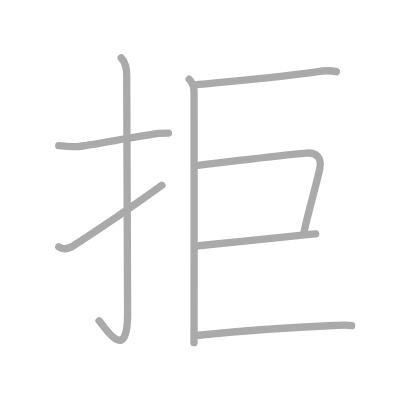
t = 0.00 s
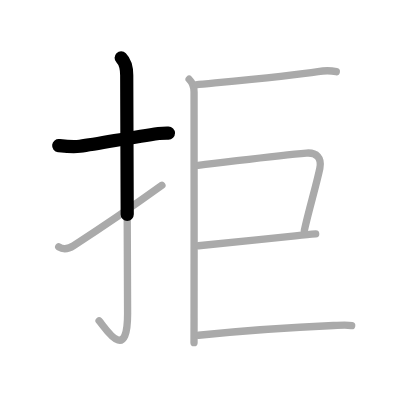
t = 1.50 s
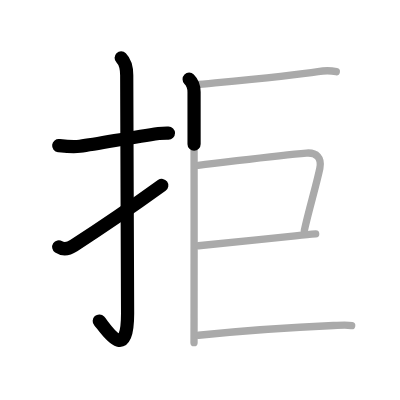
t = 3.25 s
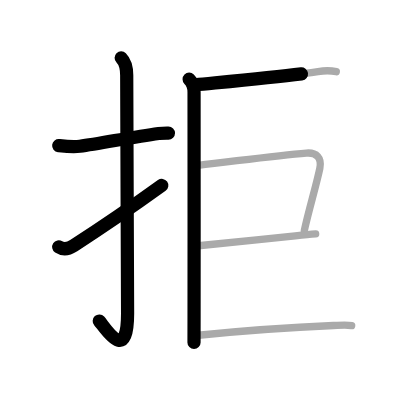
t = 4.75 s
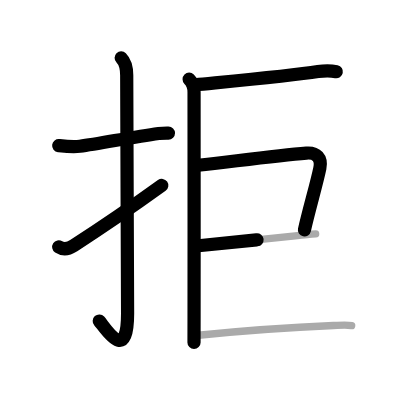
t = 6.50 s
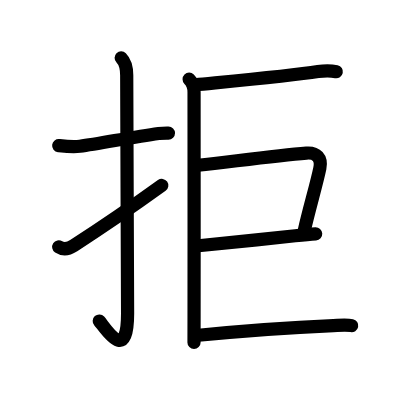
t = 8.00 s

The animated SVG that drew these frames (rendered in a browser with its animation timeline set to each time). Animation: 8 SMIL elements (animate=8); one cycle of 8.00 s.

<?xml version="1.0" standalone="no"?>
<!DOCTYPE svg PUBLIC "-//W3C//DTD SVG 1.1//EN"   "http://www.w3.org/Graphics/SVG/1.1/DTD/svg11.dtd">
<svg width="400px" height="400px"  version="1.1" xmlns="http://www.w3.org/2000/svg">
  <defs>
    <marker id="Triangle" viewBox="0 0 10 10" refX="0" refY="5" markerUnits="strokeWidth" markerWidth="3" style="stroke-opacity:0%;fill:#aaaaaa;" markerHeight="2" orient="auto">
      <path d="M 0 0 L 10 5 L 0 10 z" />
    </marker>
    
    <marker id="Arrow" viewBox="0 0 10 10" refX="5" refY="5" markerUnits="strokeWidth" markerWidth="1.8" style="stroke-opacity:0%;fill:#770000;" markerHeight="2" orient="auto">
      <path d="M 0 4 L 6 4 L 4 1 L 10 5 L 4 9 L 6 6 L 0 6 z" />
        <circle cx="5" cy="5" r="5" />
      </marker>
    
    <marker id="TriangleRed" viewBox="0 0 10 10" refX="0" refY="5" markerUnits="strokeWidth" markerWidth="3" style="stroke-opacity:0%;fill:#CC0000;" markerHeight="2" orient="auto">
      <path d="M 0 0 L 10 5 L 0 10 z" />
    </marker>
    
    <marker id="ArrowRed" viewBox="0 0 10 10" refX="5" refY="5" markerUnits="strokeWidth" markerWidth="1.8" style="stroke-opacity:0%;fill:#CC0000;" markerHeight="2" orient="auto">
      <path d="M 0 4 L 6 4 L 4 1 L 10 5 L 4 9 L 6 6 L 0 6 z" />
        <circle cx="5" cy="5" r="5" />
      </marker>
    
  </defs>
  
  <path style="fill:#ffffff; fill-opacity:100%; fill-rule:evenodd; stroke-width:0;" d="M 0 0 L 400px 0 L 400px 400px L 0 400px L 0 0" />

  <g transform="scale(3.6697247706422 3.6697247706422)">
<path style="fill:none; fill-opacity:0%; fill-rule:evenodd; stroke:#aaaaaa; stroke-opacity:100%; stroke-width: 1.5pt; stroke-linejoin:round; stroke-linecap:round;" d="M16 39.67c1.95 0.23 3.78 0.46 5.77 0.2c5.39-0.71 14.21-2.52 21.46-3.51c0.9-0.12 2.02-0.1 2.68-0.1"></path>
<path style="fill:none; fill-opacity:0%; fill-rule:evenodd; stroke:#aaaaaa; stroke-opacity:100%; stroke-width: 1.5pt; stroke-linejoin:round; stroke-linecap:round;" d="M33.02 15.75c1.12 1.12 1.51 2.88 1.51 4.77c0 15.23 0.24 53.46 0.24 64.9c0 14.25-6.32 3.53-7.77 2"></path>
<path style="fill:none; fill-opacity:0%; fill-rule:evenodd; stroke:#aaaaaa; stroke-opacity:100%; stroke-width: 1.5pt; stroke-linejoin:round; stroke-linecap:round;" d="M16 67.27c1.12 0.73 2.47 0.7 4.08-0.34c6.29-4.05 15.54-10.3 24.04-16.43"></path>
<path style="fill:none; fill-opacity:0%; fill-rule:evenodd; stroke:#aaaaaa; stroke-opacity:100%; stroke-width: 1.5pt; stroke-linejoin:round; stroke-linecap:round;" d="M51.54 21.59c0.94 0.94 1.34 2.27 1.34 3.47c0 0.7 0.03 39.99 0 61.57c0 2.54-0.01 4.82-0.01 6.75"></path>
<path style="fill:none; fill-opacity:0%; fill-rule:evenodd; stroke:#aaaaaa; stroke-opacity:100%; stroke-width: 1.5pt; stroke-linejoin:round; stroke-linecap:round;" d="M53.35 23.11c6.73-0.68 25.4-2.36 33.31-3.61c2.34-0.37 3.79-0.22 4.98 0.03"></path>
<path style="fill:none; fill-opacity:0%; fill-rule:evenodd; stroke:#aaaaaa; stroke-opacity:100%; stroke-width: 1.5pt; stroke-linejoin:round; stroke-linecap:round;" d="M54 45.04c10.37-1.17 21.5-2.67 29.5-3.32c2.74-0.22 4.24 1.28 3.66 4.13c-0.93 4.5-3.07 11.6-4.23 16.96"></path>
<path style="fill:none; fill-opacity:0%; fill-rule:evenodd; stroke:#aaaaaa; stroke-opacity:100%; stroke-width: 1.5pt; stroke-linejoin:round; stroke-linecap:round;" d="M54.07 66.96c5.11-0.48 18.07-1.85 26.39-2.71c2.29-0.24 4.23-0.42 5.56-0.5"></path>
<path style="fill:none; fill-opacity:0%; fill-rule:evenodd; stroke:#aaaaaa; stroke-opacity:100%; stroke-width: 1.5pt; stroke-linejoin:round; stroke-linecap:round;" d="M54.1 91.36c6.73-0.68 21.11-1.98 36.75-2.65c2.37-0.1 3.79-0.22 4.98 0.03"></path>

<path style="fill:none; fill-opacity:0%; fill-rule:evenodd; stroke:#000000; stroke-opacity:100%; stroke-width: 2.7pt; stroke-linejoin:round; stroke-linecap:round;" d="M16 39.67c1.95 0.23 3.78 0.46 5.77 0.2c5.39-0.71 14.21-2.52 21.46-3.51c0.9-0.12 2.02-0.1 2.68-0.1" pathLength="100" stroke-dashoffset="100" stroke-dasharray="100 105"><animate id="dashAnim1" attributeName="stroke-dashoffset" from="100" to="0" dur="1s" calcMode="linear" fill="freeze"/></path>
<path style="fill:none; fill-opacity:0%; fill-rule:evenodd; stroke:#000000; stroke-opacity:100%; stroke-width: 2.7pt; stroke-linejoin:round; stroke-linecap:round;" d="M33.02 15.75c1.12 1.12 1.51 2.88 1.51 4.77c0 15.23 0.24 53.46 0.24 64.9c0 14.25-6.32 3.53-7.77 2" pathLength="100" stroke-dashoffset="100" stroke-dasharray="100 105"><animate id="dashAnim2" attributeName="stroke-dashoffset" from="100" to="0" dur="1s" calcMode="linear" begin="dashAnim1.end" fill="freeze"/></path>
<path style="fill:none; fill-opacity:0%; fill-rule:evenodd; stroke:#000000; stroke-opacity:100%; stroke-width: 2.7pt; stroke-linejoin:round; stroke-linecap:round;" d="M16 67.27c1.12 0.73 2.47 0.7 4.08-0.34c6.29-4.05 15.54-10.3 24.04-16.43" pathLength="100" stroke-dashoffset="100" stroke-dasharray="100 105"><animate id="dashAnim3" attributeName="stroke-dashoffset" from="100" to="0" dur="1s" calcMode="linear" begin="dashAnim2.end" fill="freeze"/></path>
<path style="fill:none; fill-opacity:0%; fill-rule:evenodd; stroke:#000000; stroke-opacity:100%; stroke-width: 2.7pt; stroke-linejoin:round; stroke-linecap:round;" d="M51.54 21.59c0.94 0.94 1.34 2.27 1.34 3.47c0 0.7 0.03 39.99 0 61.57c0 2.54-0.01 4.82-0.01 6.75" pathLength="100" stroke-dashoffset="100" stroke-dasharray="100 105"><animate id="dashAnim4" attributeName="stroke-dashoffset" from="100" to="0" dur="1s" calcMode="linear" begin="dashAnim3.end" fill="freeze"/></path>
<path style="fill:none; fill-opacity:0%; fill-rule:evenodd; stroke:#000000; stroke-opacity:100%; stroke-width: 2.7pt; stroke-linejoin:round; stroke-linecap:round;" d="M53.35 23.11c6.73-0.68 25.4-2.36 33.31-3.61c2.34-0.37 3.79-0.22 4.98 0.03" pathLength="100" stroke-dashoffset="100" stroke-dasharray="100 105"><animate id="dashAnim5" attributeName="stroke-dashoffset" from="100" to="0" dur="1s" calcMode="linear" begin="dashAnim4.end" fill="freeze"/></path>
<path style="fill:none; fill-opacity:0%; fill-rule:evenodd; stroke:#000000; stroke-opacity:100%; stroke-width: 2.7pt; stroke-linejoin:round; stroke-linecap:round;" d="M54 45.04c10.37-1.17 21.5-2.67 29.5-3.32c2.74-0.22 4.24 1.28 3.66 4.13c-0.93 4.5-3.07 11.6-4.23 16.96" pathLength="100" stroke-dashoffset="100" stroke-dasharray="100 105"><animate id="dashAnim6" attributeName="stroke-dashoffset" from="100" to="0" dur="1s" calcMode="linear" begin="dashAnim5.end" fill="freeze"/></path>
<path style="fill:none; fill-opacity:0%; fill-rule:evenodd; stroke:#000000; stroke-opacity:100%; stroke-width: 2.7pt; stroke-linejoin:round; stroke-linecap:round;" d="M54.07 66.96c5.11-0.48 18.07-1.85 26.39-2.71c2.29-0.24 4.23-0.42 5.56-0.5" pathLength="100" stroke-dashoffset="100" stroke-dasharray="100 105"><animate id="dashAnim7" attributeName="stroke-dashoffset" from="100" to="0" dur="1s" calcMode="linear" begin="dashAnim6.end" fill="freeze"/></path>
<path style="fill:none; fill-opacity:0%; fill-rule:evenodd; stroke:#000000; stroke-opacity:100%; stroke-width: 2.7pt; stroke-linejoin:round; stroke-linecap:round;" d="M54.1 91.36c6.73-0.68 21.11-1.98 36.75-2.65c2.37-0.1 3.79-0.22 4.98 0.03" pathLength="100" stroke-dashoffset="100" stroke-dasharray="100 105"><animate id="dashAnim8" attributeName="stroke-dashoffset" from="100" to="0" dur="1s" calcMode="linear" begin="dashAnim7.end" fill="freeze"/></path>

</g>

</svg>  
          
